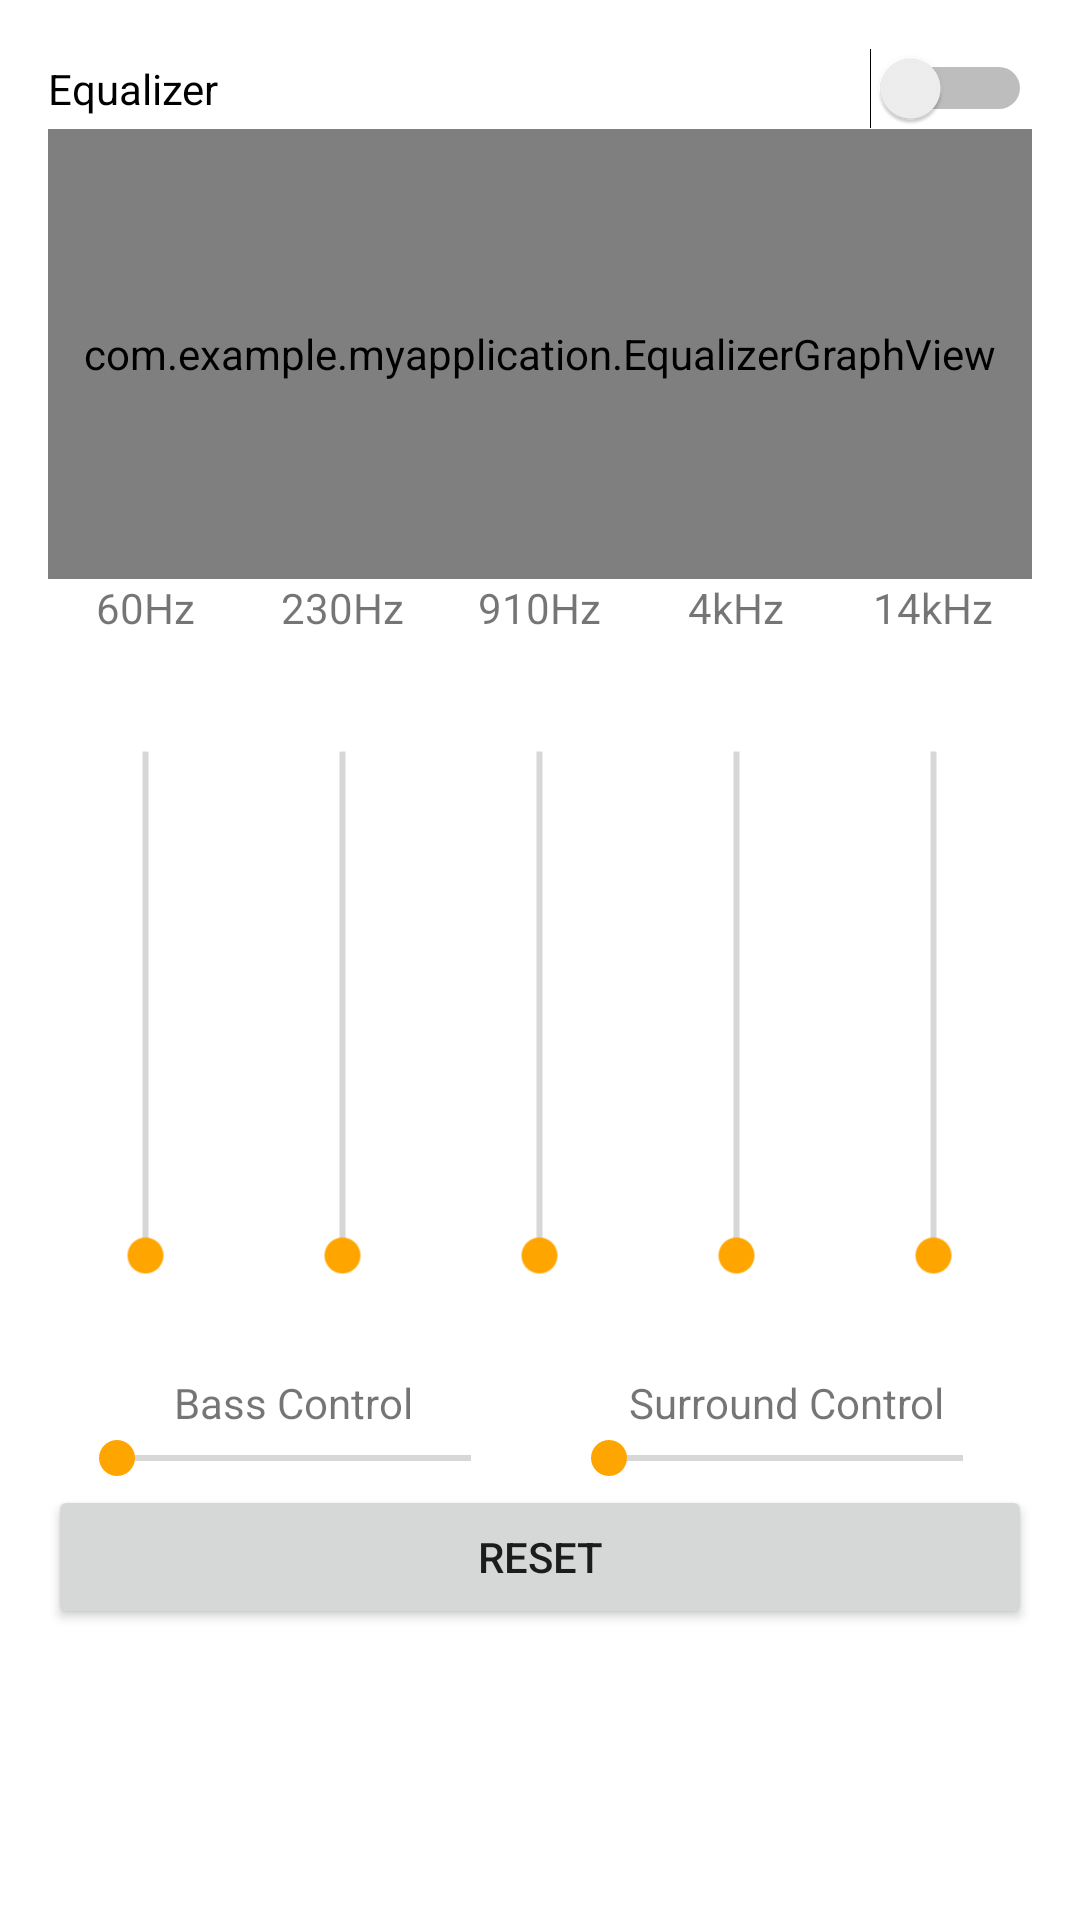

Produce the Android XML layout that renders to this screen, including the resource entries it uses.
<!-- AndroidManifest.xml: application theme Theme.MyApplication -->
<!-- res/layout/activity_equalizer.xml -->
<?xml version="1.0" encoding="utf-8"?>
<LinearLayout
    xmlns:android="http://schemas.android.com/apk/res/android"
    android:layout_width="match_parent"
    android:layout_height="match_parent"
    android:orientation="vertical"
    android:padding="16dp">

    <LinearLayout
        android:layout_width="match_parent"
        android:layout_height="wrap_content"
        android:orientation="horizontal">

        <Switch
            android:id="@+id/switch_equalizer"
            android:layout_width="wrap_content"
            android:layout_height="wrap_content"
            android:layout_weight="1"
            android:text="Equalizer" />

    </LinearLayout>

    
    <com.example.myapplication.EqualizerGraphView
        android:id="@+id/equalizerGraphView"
        android:layout_width="match_parent"
        android:layout_height="150dp"
        android:background="#FFFFFF" />

    
    <LinearLayout
        android:id="@+id/seekBar_horizontal"
        android:layout_width="match_parent"
        android:layout_height="265dp"
        android:orientation="horizontal">

        
        <LinearLayout
            android:layout_width="0dp"
            android:layout_height="match_parent"
            android:layout_weight="1"
            android:gravity="center_horizontal"
            android:orientation="vertical">

            
            <TextView
                android:layout_width="wrap_content"
                android:layout_height="wrap_content"
                android:text="60Hz"
                android:textAlignment="center" />

            
            <SeekBar
                android:id="@+id/seekBar_60Hz"
                android:layout_width="200dp"
                android:layout_height="245dp"
                android:orientation="vertical"
                android:rotation="270" />
        </LinearLayout>

        
        
        <LinearLayout
            android:layout_width="0dp"
            android:layout_height="match_parent"
            android:layout_weight="1"
            android:gravity="center_horizontal"
            android:orientation="vertical">

            <TextView
                android:layout_width="wrap_content"
                android:layout_height="wrap_content"
                android:text="230Hz"
                android:textAlignment="center" />

            <SeekBar
                android:id="@+id/seekBar_230Hz"
                android:layout_width="200dp"
                android:layout_height="245dp"
                android:orientation="vertical"
                android:rotation="270" />
        </LinearLayout>

        
        <LinearLayout
            android:layout_width="0dp"
            android:layout_height="match_parent"
            android:layout_weight="1"
            android:gravity="center_horizontal"
            android:orientation="vertical">

            <TextView
                android:layout_width="wrap_content"
                android:layout_height="wrap_content"
                android:text="910Hz"
                android:textAlignment="center" />

            <SeekBar
                android:id="@+id/seekBar_910Hz"
                android:layout_width="200dp"
                android:layout_height="245dp"
                android:orientation="vertical"
                android:rotation="270" />
        </LinearLayout>

        
        <LinearLayout
            android:layout_width="0dp"
            android:layout_height="match_parent"
            android:layout_weight="1"
            android:gravity="center_horizontal"
            android:orientation="vertical">

            <TextView
                android:layout_width="wrap_content"
                android:layout_height="wrap_content"
                android:text="4kHz"
                android:textAlignment="center" />

            <SeekBar
                android:id="@+id/seekBar_4kHz"
                android:layout_width="200dp"
                android:layout_height="245dp"
                android:orientation="vertical"
                android:rotation="270" />
        </LinearLayout>

        
        <LinearLayout
            android:layout_width="0dp"
            android:layout_height="match_parent"
            android:layout_weight="1"
            android:gravity="center_horizontal"
            android:orientation="vertical">

            <TextView
                android:layout_width="wrap_content"
                android:layout_height="wrap_content"
                android:text="14kHz"
                android:textAlignment="center" />

            <SeekBar
                android:id="@+id/seekBar_14kHz"
                android:layout_width="200dp"
                android:layout_height="245dp"
                android:orientation="vertical"
                android:rotation="270" />
        </LinearLayout>
    </LinearLayout>

    
    <LinearLayout
        android:id="@+id/seekBar_vertical"
        android:layout_width="match_parent"
        android:layout_height="wrap_content"
        android:orientation="horizontal">

        

        <LinearLayout
            android:layout_width="0dp"
            android:layout_height="wrap_content"
            android:layout_weight="1"
            android:orientation="vertical"
            android:gravity="center_horizontal">

            <TextView
                android:layout_width="wrap_content"
                android:layout_height="wrap_content"
                android:text="Bass Control"
                android:textAlignment="center" />

            <SeekBar
                android:id="@+id/seekBar_BassControl"
                android:layout_width="150dp"
                android:layout_height="wrap_content" />
        </LinearLayout>

        
        <LinearLayout
            android:layout_width="0dp"
            android:layout_height="wrap_content"
            android:layout_weight="1"
            android:orientation="vertical"
            android:gravity="center_horizontal">

            <TextView
                android:layout_width="wrap_content"
                android:layout_height="wrap_content"
                android:text="Surround Control"
                android:textAlignment="center" />

            <SeekBar
                android:id="@+id/seekBar_SurroundControl"
                android:layout_width="150dp"
                android:layout_height="wrap_content" />
        </LinearLayout>
    </LinearLayout>
    <Button
        android:id="@+id/reset_button"
        android:layout_width="match_parent"
        android:layout_height="wrap_content"
        android:text="Reset" />
</LinearLayout>
<!-- resources referenced by this layout -->
<resources>
  <style name="Theme.MyApplication" parent="Theme.MaterialComponents.DayNight.DarkActionBar">
          
          <item name="colorPrimary">@color/orange</item>
          <item name="colorPrimaryVariant">@color/bright_orange</item>
          <item name="colorOnPrimary">@color/white</item>
          
          <item name="colorSecondary">@color/orange</item>
          <item name="colorSecondaryVariant">@color/pumpkin_orange</item>
          <item name="colorOnSecondary">@color/black</item>
          
          <item name="android:statusBarColor">?attr/colorPrimaryVariant</item>
          
      </style>
  <color name="orange">#FFA500</color>
  <color name="bright_orange">#FFAC1C</color>
  <color name="white">#FFFFFFFF</color>
  <color name="pumpkin_orange">#FF7518</color>
  <color name="black">#FF000000</color>
</resources>
